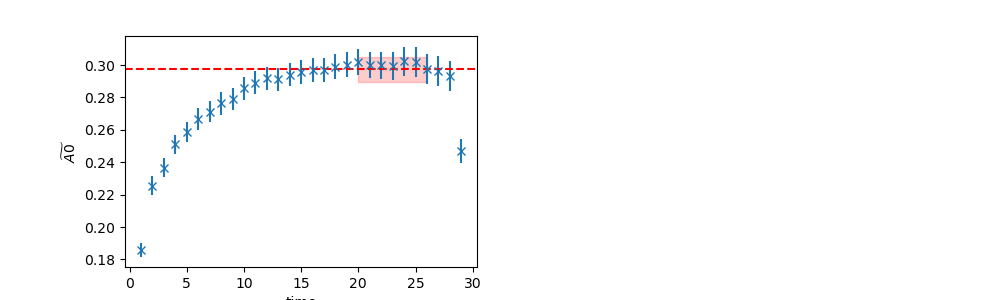

The data file committed next to this chart (first rows):
	EffectiveMass	Error	RegUp	RegLow
0	0.2974	0.007788	27	20
